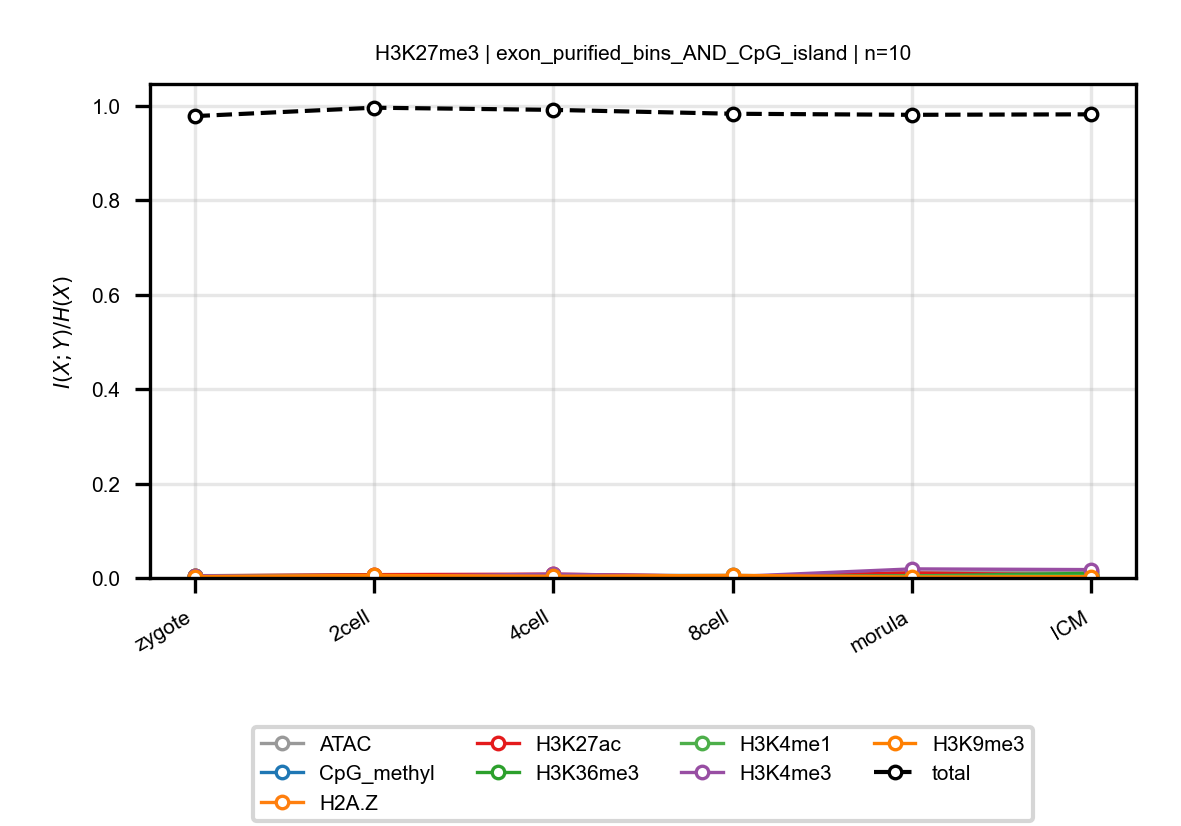

The table this chart was drawn from, first rows:
anchor, target, n_bins, stage, block, normalized_mi
H3K27me3, ATAC, 10, zygote, exon_purified_bins_AND_CpG_island, 0.004167
H3K27me3, ATAC, 10, 2cell, exon_purified_bins_AND_CpG_island, 0.006726
H3K27me3, ATAC, 10, 4cell, exon_purified_bins_AND_CpG_island, 0.00529
H3K27me3, ATAC, 10, 8cell, exon_purified_bins_AND_CpG_island, 0.002461
H3K27me3, ATAC, 10, morula, exon_purified_bins_AND_CpG_island, 0.01214
H3K27me3, ATAC, 10, ICM, exon_purified_bins_AND_CpG_island, 0.01398
H3K27me3, CpG_methyl, 10, zygote, exon_purified_bins_AND_CpG_island, 0.002114
H3K27me3, CpG_methyl, 10, 2cell, exon_purified_bins_AND_CpG_island, 0.004058
H3K27me3, CpG_methyl, 10, 4cell, exon_purified_bins_AND_CpG_island, 0.005261
H3K27me3, CpG_methyl, 10, 8cell, exon_purified_bins_AND_CpG_island, 0.00527
H3K27me3, CpG_methyl, 10, morula, exon_purified_bins_AND_CpG_island, 0.002711
H3K27me3, CpG_methyl, 10, ICM, exon_purified_bins_AND_CpG_island, 0.003146
H3K27me3, H2A.Z, 10, zygote, exon_purified_bins_AND_CpG_island, 0.004116
H3K27me3, H2A.Z, 10, 2cell, exon_purified_bins_AND_CpG_island, 0.002719
H3K27me3, H2A.Z, 10, 4cell, exon_purified_bins_AND_CpG_island, 0.002133
H3K27me3, H2A.Z, 10, 8cell, exon_purified_bins_AND_CpG_island, 0.003877
H3K27me3, H2A.Z, 10, morula, exon_purified_bins_AND_CpG_island, 0.005197
H3K27me3, H2A.Z, 10, ICM, exon_purified_bins_AND_CpG_island, 0.003977
H3K27me3, H3K27ac, 10, zygote, exon_purified_bins_AND_CpG_island, 0.004574
H3K27me3, H3K27ac, 10, 2cell, exon_purified_bins_AND_CpG_island, 0.007098
H3K27me3, H3K27ac, 10, 4cell, exon_purified_bins_AND_CpG_island, 0.008085
H3K27me3, H3K27ac, 10, 8cell, exon_purified_bins_AND_CpG_island, 0.003488
H3K27me3, H3K27ac, 10, morula, exon_purified_bins_AND_CpG_island, 0.01052
H3K27me3, H3K27ac, 10, ICM, exon_purified_bins_AND_CpG_island, 0.006198
H3K27me3, H3K36me3, 10, zygote, exon_purified_bins_AND_CpG_island, 0.002233
H3K27me3, H3K36me3, 10, 2cell, exon_purified_bins_AND_CpG_island, 0.00275
H3K27me3, H3K36me3, 10, 4cell, exon_purified_bins_AND_CpG_island, 0.003282
H3K27me3, H3K36me3, 10, 8cell, exon_purified_bins_AND_CpG_island, 0.001781
H3K27me3, H3K36me3, 10, morula, exon_purified_bins_AND_CpG_island, 0.004331
H3K27me3, H3K36me3, 10, ICM, exon_purified_bins_AND_CpG_island, 0.00985
H3K27me3, H3K4me1, 10, zygote, exon_purified_bins_AND_CpG_island, 0.004934
H3K27me3, H3K4me1, 10, 2cell, exon_purified_bins_AND_CpG_island, 0.005189
H3K27me3, H3K4me1, 10, 4cell, exon_purified_bins_AND_CpG_island, 0.00296
H3K27me3, H3K4me1, 10, 8cell, exon_purified_bins_AND_CpG_island, 0.003112
H3K27me3, H3K4me1, 10, morula, exon_purified_bins_AND_CpG_island, 0.004294
H3K27me3, H3K4me1, 10, ICM, exon_purified_bins_AND_CpG_island, 0.004208
H3K27me3, H3K4me3, 10, zygote, exon_purified_bins_AND_CpG_island, 0.004879
H3K27me3, H3K4me3, 10, 2cell, exon_purified_bins_AND_CpG_island, 0.003328
H3K27me3, H3K4me3, 10, 4cell, exon_purified_bins_AND_CpG_island, 0.008136
H3K27me3, H3K4me3, 10, 8cell, exon_purified_bins_AND_CpG_island, 0.00289
H3K27me3, H3K4me3, 10, morula, exon_purified_bins_AND_CpG_island, 0.01923
H3K27me3, H3K4me3, 10, ICM, exon_purified_bins_AND_CpG_island, 0.01773
H3K27me3, H3K9me3, 10, zygote, exon_purified_bins_AND_CpG_island, 0.002789
H3K27me3, H3K9me3, 10, 2cell, exon_purified_bins_AND_CpG_island, 0.005513
H3K27me3, H3K9me3, 10, 4cell, exon_purified_bins_AND_CpG_island, 0.003588
H3K27me3, H3K9me3, 10, 8cell, exon_purified_bins_AND_CpG_island, 0.005539
H3K27me3, H3K9me3, 10, morula, exon_purified_bins_AND_CpG_island, 0.002049
H3K27me3, H3K9me3, 10, ICM, exon_purified_bins_AND_CpG_island, 0.002752
H3K27me3, total, 10, zygote, exon_purified_bins_AND_CpG_island, 0.978
H3K27me3, total, 10, 2cell, exon_purified_bins_AND_CpG_island, 0.9958
H3K27me3, total, 10, 4cell, exon_purified_bins_AND_CpG_island, 0.9912
H3K27me3, total, 10, 8cell, exon_purified_bins_AND_CpG_island, 0.983
H3K27me3, total, 10, morula, exon_purified_bins_AND_CpG_island, 0.9807
H3K27me3, total, 10, ICM, exon_purified_bins_AND_CpG_island, 0.9818
